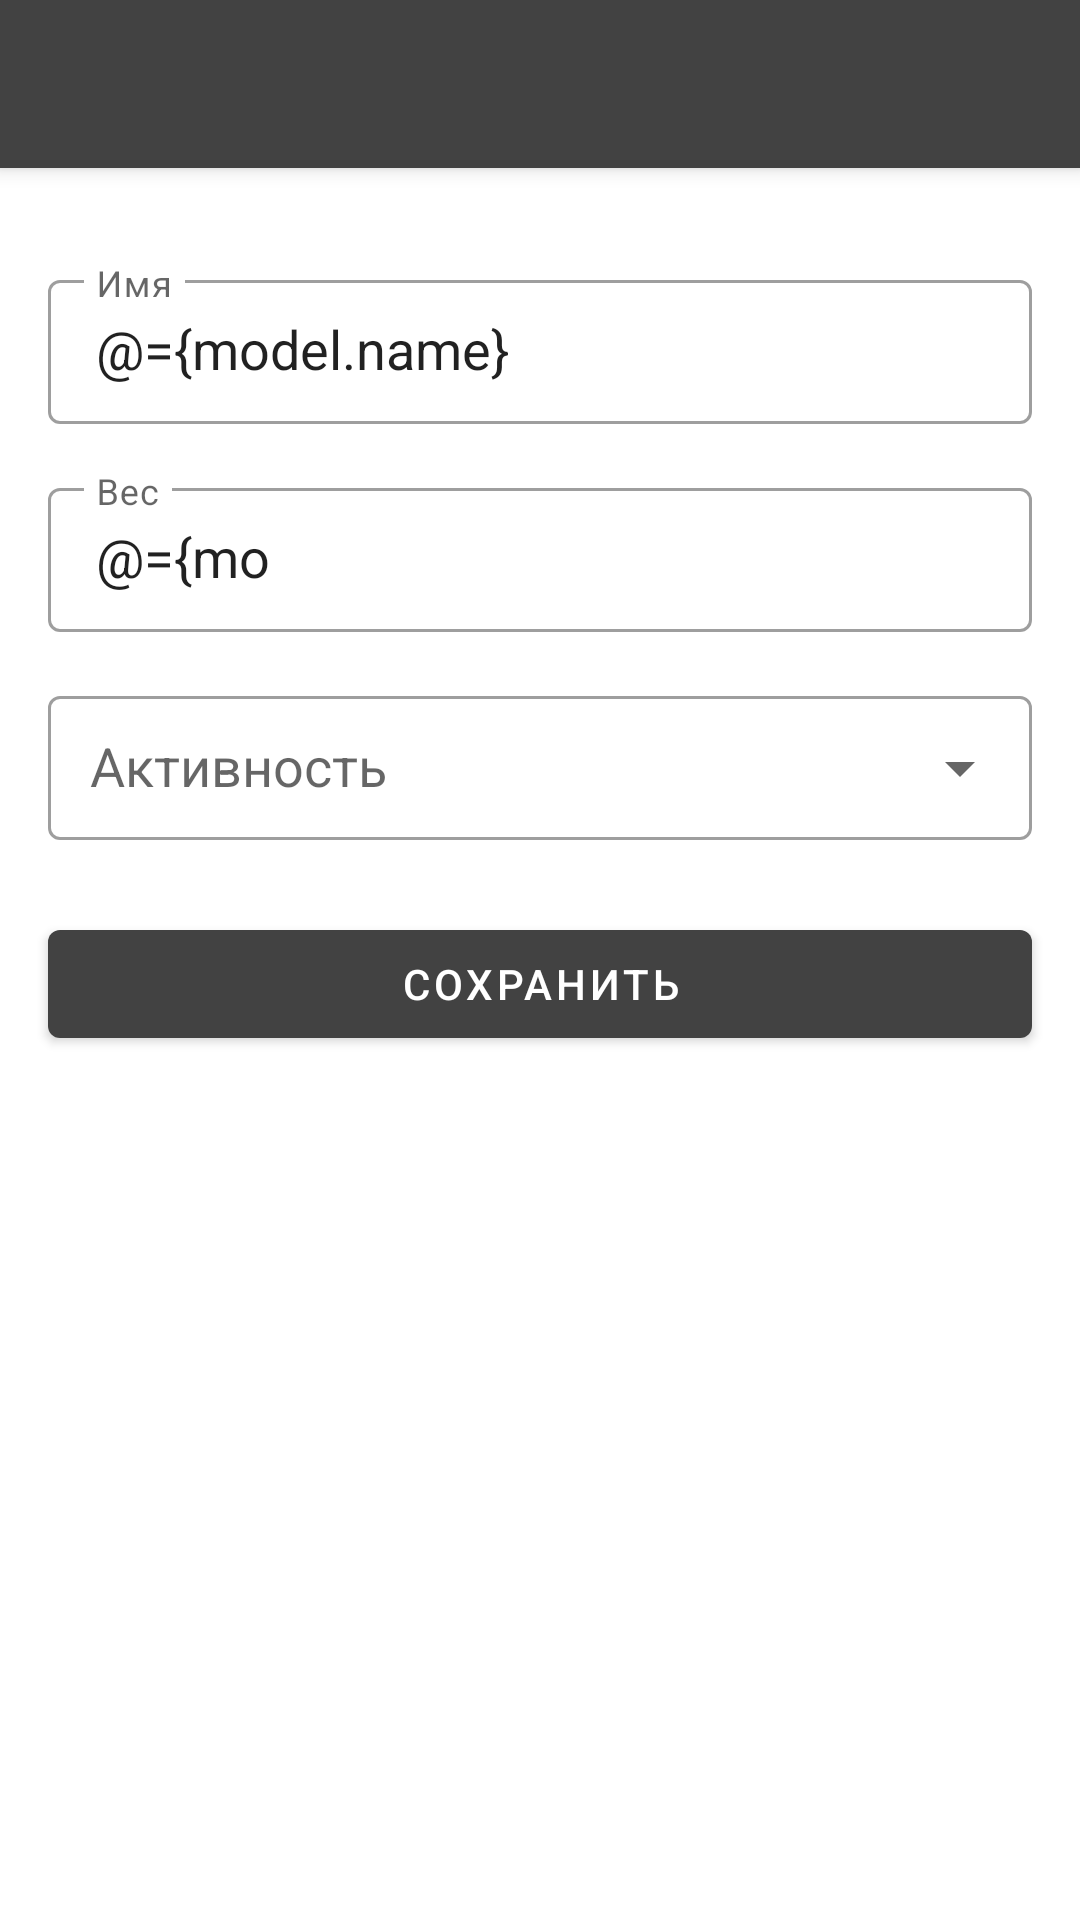

Write the Android layout XML for this screen, with the resource values it uses.
<!-- AndroidManifest.xml: application theme AppTheme -->
<!-- res/layout/activity_settings.xml -->
<?xml version="1.0" encoding="utf-8"?>
<layout xmlns:android="http://schemas.android.com/apk/res/android"
    xmlns:app="http://schemas.android.com/apk/res-auto">

    <data>

        <variable
            name="model"
            type="ru.nsu.merkuriev.waterbalance.presentation.settings.viewmodel.SettingsViewModel" />
    </data>

    <androidx.constraintlayout.widget.ConstraintLayout
        android:layout_width="match_parent"
        android:layout_height="match_parent">

        <androidx.appcompat.widget.Toolbar
            android:id="@+id/toolbar"
            style="@style/Toolbar"
            android:layout_width="0dp"
            android:layout_height="wrap_content"
            app:layout_constraintEnd_toEndOf="parent"
            app:layout_constraintStart_toStartOf="parent"
            app:layout_constraintTop_toTopOf="parent" />

        <ScrollView
            android:layout_width="0dp"
            android:layout_height="0dp"
            app:layout_constraintBottom_toBottomOf="parent"
            app:layout_constraintEnd_toEndOf="parent"
            app:layout_constraintStart_toStartOf="parent"
            app:layout_constraintTop_toBottomOf="@id/toolbar">

            <androidx.constraintlayout.widget.ConstraintLayout
                android:layout_width="match_parent"
                android:layout_height="wrap_content"
                android:clipToPadding="false"
                android:focusable="true"
                android:focusableInTouchMode="true"
                android:padding="@dimen/margin_medium">

                <com.google.android.material.textfield.TextInputLayout
                    android:id="@+id/name_layout"
                    style="@style/TextInputLayout"
                    android:layout_marginTop="@dimen/margin_medium"
                    android:hint="@string/user_name"
                    app:layout_constraintEnd_toEndOf="parent"
                    app:layout_constraintStart_toStartOf="parent"
                    app:layout_constraintTop_toTopOf="parent">

                    <com.google.android.material.textfield.TextInputEditText
                        style="@style/TextInputEditText.Name"
                        android:text="@={model.name}" />
                </com.google.android.material.textfield.TextInputLayout>

                <com.google.android.material.textfield.TextInputLayout
                    android:id="@+id/weight_layout"
                    style="@style/TextInputLayout"
                    android:layout_marginTop="@dimen/margin_medium"
                    android:hint="@string/user_weight"
                    app:layout_constraintEnd_toEndOf="parent"
                    app:layout_constraintStart_toStartOf="parent"
                    app:layout_constraintTop_toBottomOf="@id/name_layout">

                    <com.google.android.material.textfield.TextInputEditText
                        style="@style/TextInputEditText.Decimal.Counter"
                        android:imeOptions="actionDone"
                        android:text="@={model.weight}" />
                </com.google.android.material.textfield.TextInputLayout>

                <com.google.android.material.textfield.TextInputLayout
                    android:id="@+id/active_type_layout"
                    style="@style/TextInputLayout"
                    android:layout_marginTop="@dimen/margin_medium"
                    android:hint="@string/user_active"
                    app:endIconMode="dropdown_menu"
                    app:layout_constraintEnd_toEndOf="parent"
                    app:layout_constraintStart_toStartOf="parent"
                    app:layout_constraintTop_toBottomOf="@id/weight_layout">

                    <com.google.android.material.textfield.MaterialAutoCompleteTextView
                        android:id="@+id/active_type"
                        style="@style/TextInputEditText.Spinner" />

                </com.google.android.material.textfield.TextInputLayout>

                <com.google.android.material.button.MaterialButton
                    android:id="@+id/save"
                    style="@style/Button"
                    android:layout_marginTop="@dimen/text_large"
                    android:text="@string/settings_screen_save"
                    app:layout_constraintEnd_toEndOf="parent"
                    app:layout_constraintStart_toStartOf="parent"
                    app:layout_constraintTop_toBottomOf="@id/active_type_layout" />

            </androidx.constraintlayout.widget.ConstraintLayout>
        </ScrollView>
    </androidx.constraintlayout.widget.ConstraintLayout>
</layout>
<!-- resources referenced by this layout -->
<resources>
  <dimen name="margin_medium">16dp</dimen>
  <dimen name="text_large">24sp</dimen>
  <string name="settings_screen_save">Сохранить</string>
  <string name="user_active">Активность</string>
  <string name="user_name">Имя</string>
  <string name="user_weight">Вес</string>
  <style name="Button" parent="Widget.MaterialComponents.Button">
          <item name="android:layout_width">0dp</item>
          <item name="android:layout_height">wrap_content</item>
      </style>
  <style name="TextInputEditText.Decimal.Counter">
          <item name="android:maxLength">5</item>
          <item name="android:digits">0123456789.,</item>
      </style>
  <style name="TextInputEditText.Name">
          <item name="android:inputType">text|textCapSentences</item>
          <item name="android:maxLines">1</item>
      </style>
  <style name="TextInputEditText.Spinner">
          <item name="android:maxLines">1</item>
          <item name="android:ellipsize">end</item>
          <item name="android:editable">false</item>
          <item name="android:paddingStart">14dp</item>
          <item name="android:singleLine">true</item>
      </style>
  <style name="TextInputLayout" parent="Widget.MaterialComponents.TextInputLayout.OutlinedBox">
          <item name="android:layout_width">0dp</item>
          <item name="android:layout_height">wrap_content</item>
          <item name="hintEnabled">true</item>
      </style>
  <style name="Toolbar" parent="Widget.MaterialComponents.Toolbar.Primary" />
  <style name="AppTheme" parent="Theme.MaterialComponents.Light.NoActionBar">
          <item name="colorPrimary">@color/colorPrimary</item>
          <item name="colorPrimaryDark">@color/colorPrimaryDark</item>
          <item name="colorAccent">@color/colorAccent</item>
      </style>
  <color name="colorPrimary">#424242</color>
  <color name="colorPrimaryDark">#1b1b1b</color>
  <color name="colorAccent">#00e5ff</color>
</resources>
